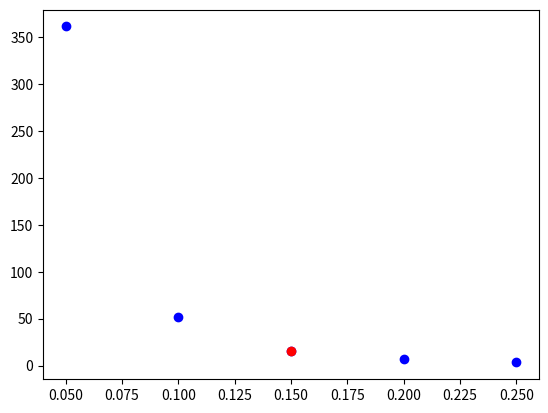
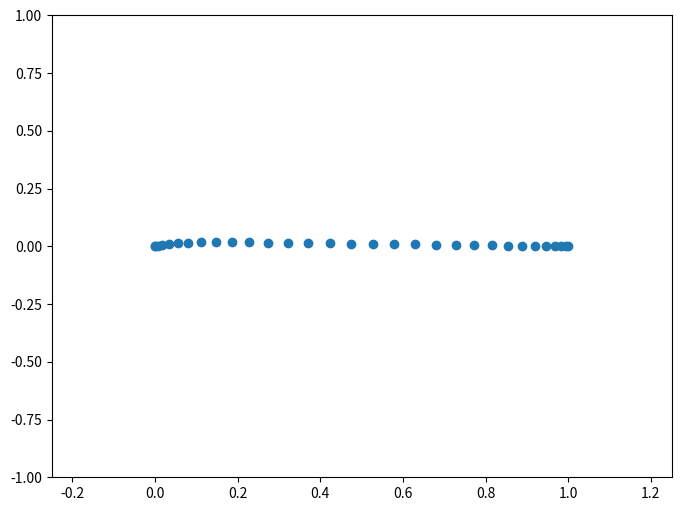

Generate these figures, in order, with matplotlib:
import matplotlib.pyplot as plt

import numpy as np
import pandas as pd
import scipy


class Naca5Creator:
    def __init__(self, NACA=23012, n_points=5000):
        self.NACA = NACA  # this is name of naca before processing
        self.n_points = n_points
        self.NACA_designator = 5

        self.name = 'NACA ' + str(NACA)
        self.Cl = None
        self.Xf = None
        self.Q = None
        self.thickness = None

        self.m = None
        self.K1 = None

        self.x_camberline = None
        self.y_camberline = None

    def check_name(self):
        self.NACA = str(self.NACA)
        if len(self.NACA) == self.NACA_designator:
            self.Cl = float(self.NACA[0]) * 3 / 20  # design lift coefficient
            self.Xf = float(self.NACA[1]) / 20  # the designator for the position of maximum camber
            self.Q = float(self.NACA[2])  # 0/1 standard or ''reflexed
            self.thickness = float(self.NACA[3:]) / 100  # thickness
        if len(self.NACA) != self.NACA_designator:
            print(f'This NACA only asks for a {self.NACA_designator} number')

    def chev_grid_creator(self):
        xi = np.cos(np.pi/(2*(self.n_points+1))*(2*np.linspace(0,self.n_points+1,self.n_points+1)-1))
        return ((-xi +1)/2)*(1-0) + 0

    def reflex(self):
        pass

    def get_m(self):
        xf = np.array([0.05, 0.1, 0.15, 0.2, 0.25])
        m = np.array([0.0580, 0.1260, 0.2025, 0.2900, 0.3910])

        z = np.polyfit(xf, m, 3)
        f = np.poly1d(z)

        x_new = self.Xf
        y_new = round(f(x_new), 5)
        self.m = y_new
        print(self.m)

    def get_K1(self):
        xf = np.array([0.05,0.1,0.15,0.2,0.25])
        K1 = np.array([361.4,51.64,15.957,6.643,3.230])
        K1 = K1*self.Cl/0.3

        f = scipy.interpolate.interp1d(xf, K1, bounds_error=False, fill_value='extrapolate', kind='quadratic')

        Xf_new = np.linspace(0, 0.3, 50)
        new_K1 = f(Xf_new)

        l = scipy.interpolate.interp1d(Xf_new, new_K1, bounds_error=False, fill_value='extrapolate', kind='slinear')

        self.K1 = l(self.Xf)
        print(self.K1)

        plt.scatter(xf,K1,color='blue')
        plt.scatter(self.Xf,self.K1,color='red')
        plt.show()

    def normal_camberline_function(self,x):
        yc = np.zeros(x.shape)
        yc[x < self.m] = self.K1/6 * ((x[x < self.m])**3 - 3 * self.m * (x[x < self.m])**2 + (self.m)**2 * (3 - self.m) * x[x < self.m])
        yc[x >= self.m] = self.K1/6 * (self.m)**3 * (1-x[x >= self.m])
        return yc

    def get_contour_thickness(self,x):
        # getting the thickness of the contour
        a0 = 0.2969
        a1 = -0.1260
        a2 = -0.3516
        a3 = 0.2843
        a4 = -0.1015
        yt = self.thickness * 5 * (a0 * np.sqrt(x) + a1 * x + a2 * x**2 +a3 * x**3 + a4 * x**4)
        return yt

    def make_airfoil(self):
        self.check_name()
        self.x_camberline = self.chev_grid_creator()
        if self.Q ==0:
            self.get_m()
            self.get_K1()
            self.y_camberline = self.normal_camberline_function(self.chev_grid_creator())


            fig, ax = plt.subplots(figsize=(8, 6))
            ax.axis([-0.25, 1.25, -1, 1])
            ax.scatter(self.x_camberline,self.y_camberline)
            plt.show()

        elif self.Q ==1:
            pass
        else:
            pass




x = Naca5Creator(n_points=30)
x.make_airfoil()